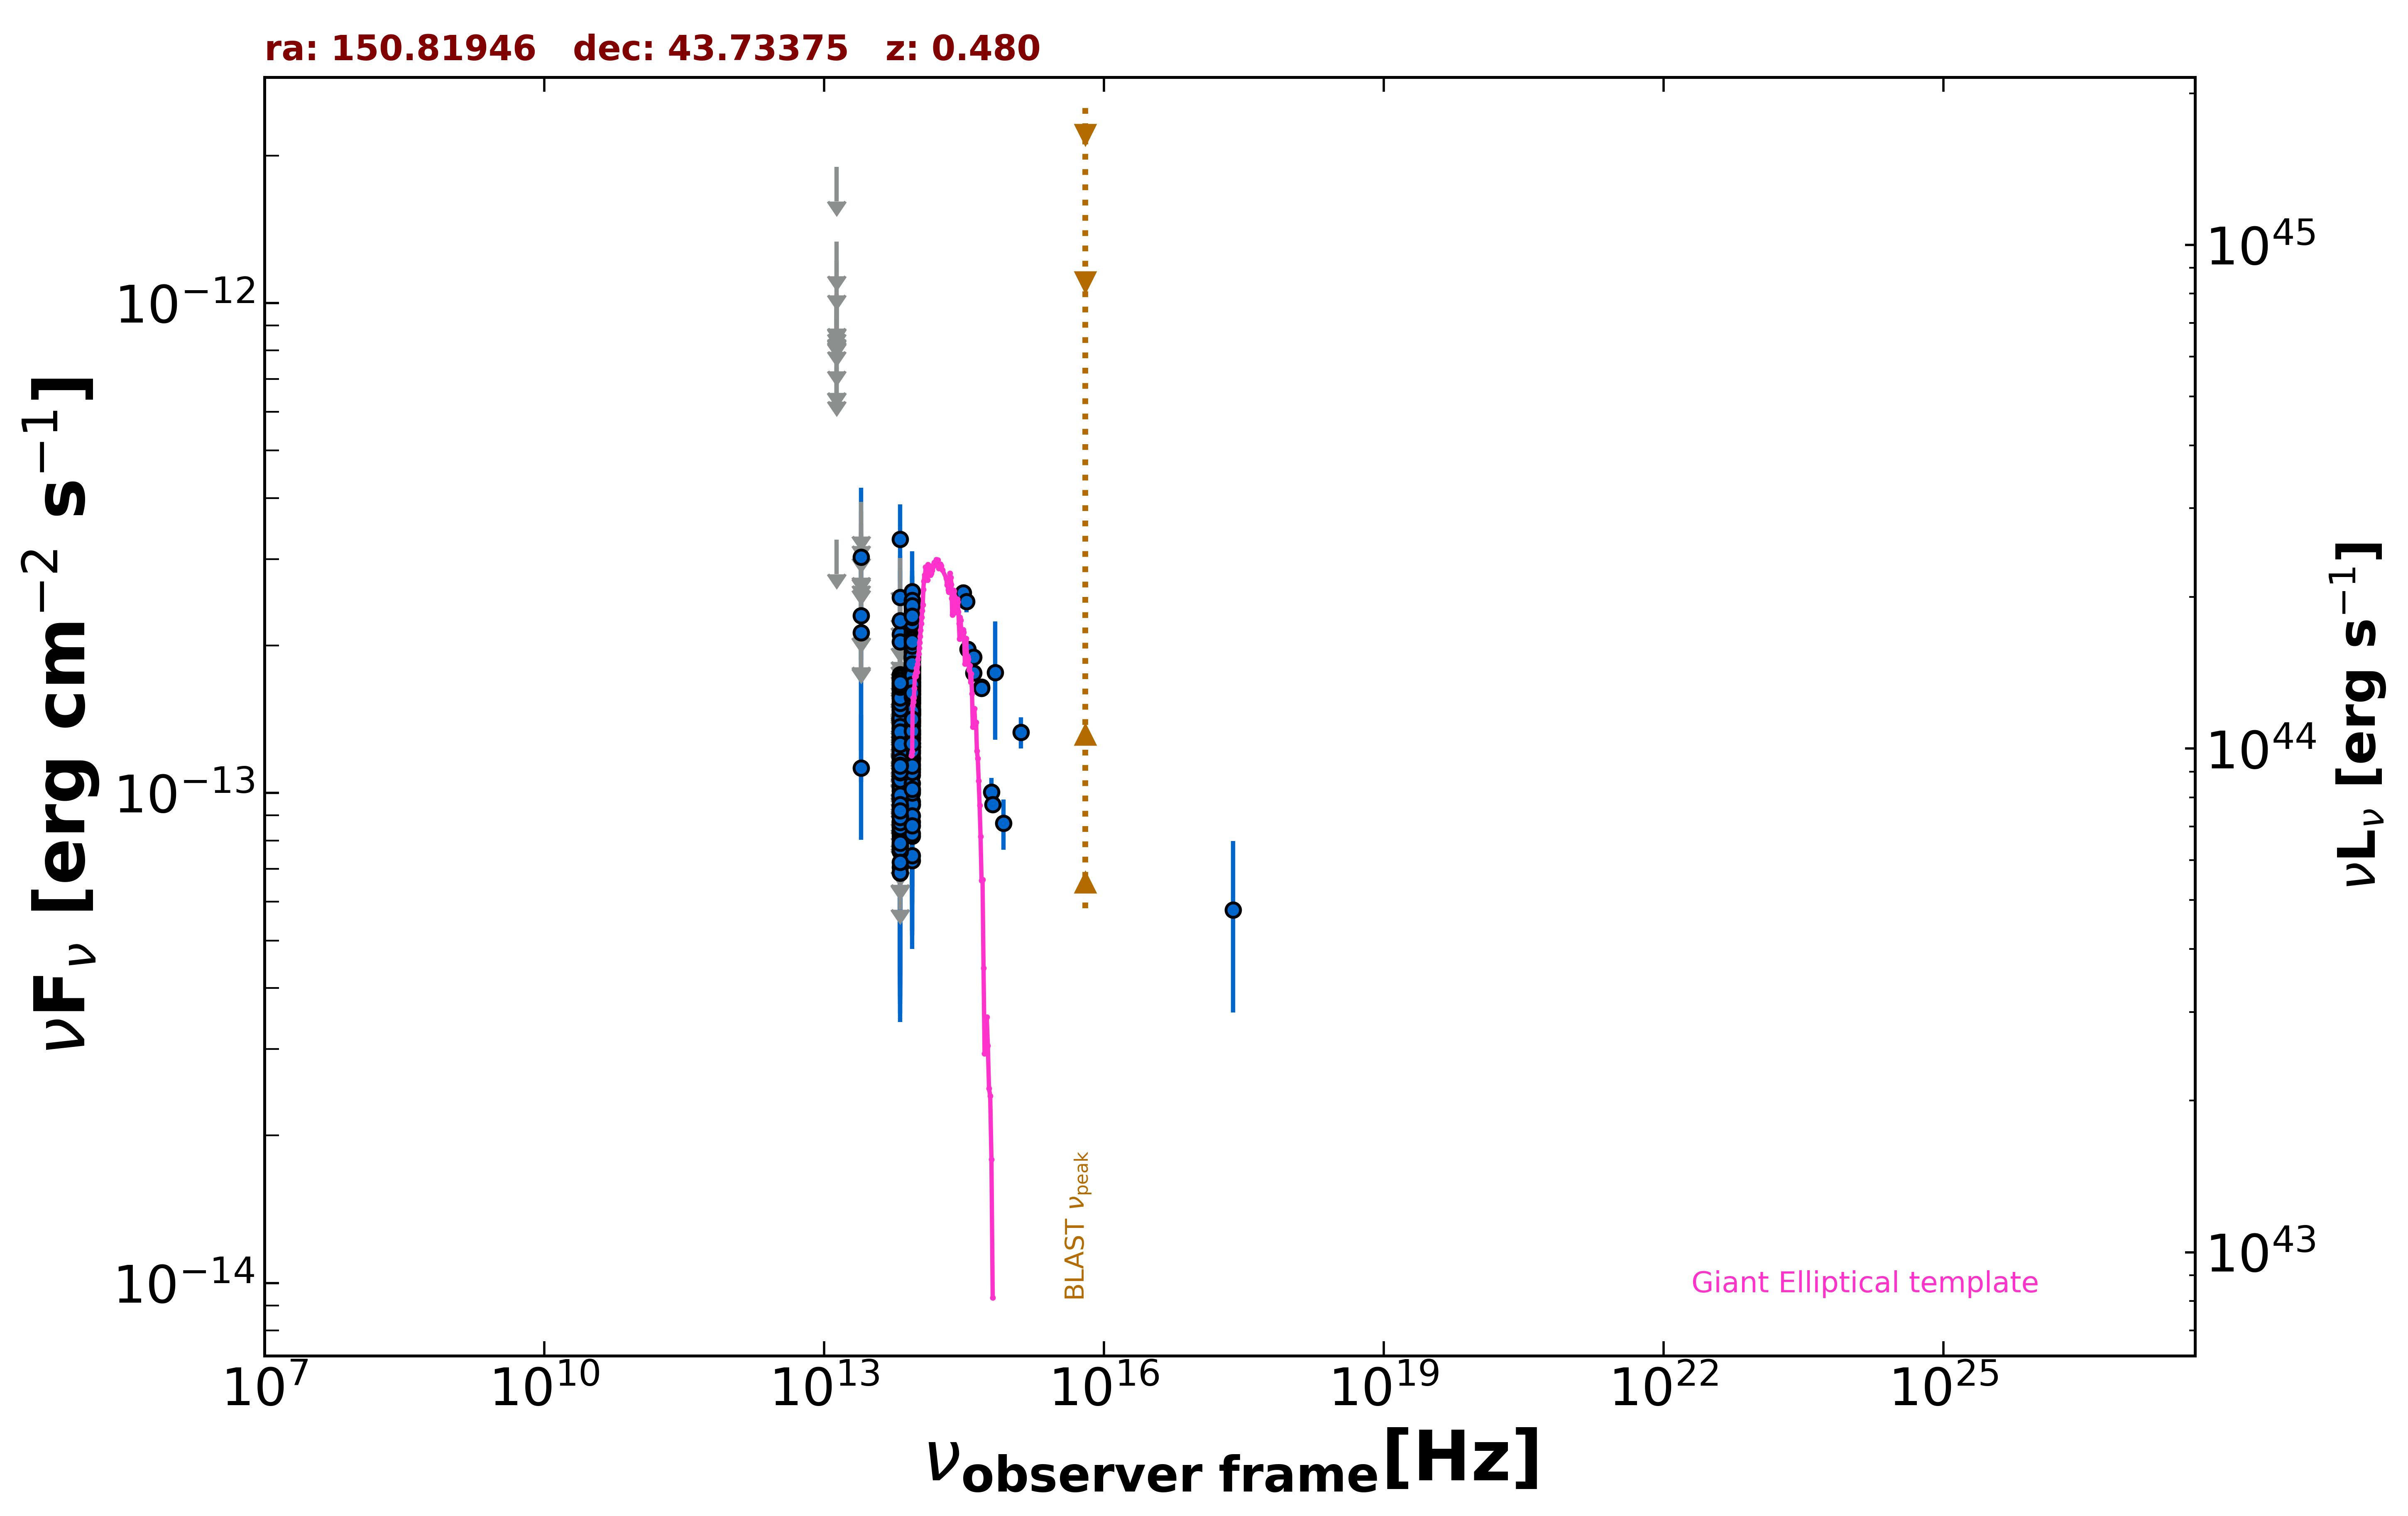

Source data for this figure (header and first rows):
freq., flux, err_flux, MJD_start, MJD_end, flag, catalog, reference
2.418e+17, 5.771e-14, 2.209e-14, 55000, 55000, , WGACAT, White et al. 2000  VizieR  IX/31/wgacat
8.817e+13, 1.441e-13, 2.150e-15, 55000, 55000, , UNWISE, Schlafly et al. 2019  ApJS  240  30
6.517e+13, 9.346e-14, 3.100e-15, 55000, 55000, , UNWISE, Schlafly et al. 2019  ApJS  240  30
8.817e+13, 1.631e-13, 6.150e-15, 55000, 55000, , WISE, Wright et al. 2010  AJ  140  1868
6.517e+13, 1.189e-13, 7.000e-15, 55000, 55000, , WISE, Wright et al. 2010  AJ  140  1868
2.498e+13, 1.124e-13, 3.219e-14, 55000, 55000, , WISE, Wright et al. 2010  AJ  140  1868
1.363e+13, 3.290e-13, 0.000e+00, 55000, 55000, UL, WISE, Wright et al. 2010  AJ  140  1868
8.817e+13, 1.708e-13, 2.490e-14, 56976, 56976, , NEOWISE, Mainzer et al. 2014  ApJ  792  30
6.517e+13, 1.164e-13, 5.054e-14, 56976, 56976, , NEOWISE, Mainzer et al. 2014  ApJ  792  30
8.817e+13, 1.224e-13, 2.290e-14, 58797, 58797, , NEOWISE, Mainzer et al. 2014  ApJ  792  30
6.517e+13, 2.034e-13, 0.000e+00, 58797, 58797, UL, NEOWISE, Mainzer et al. 2014  ApJ  792  30
8.817e+13, 1.881e-13, 2.190e-14, 58796, 58796, , NEOWISE, Mainzer et al. 2014  ApJ  792  30
6.517e+13, 2.506e-13, 5.490e-14, 58796, 58796, , NEOWISE, Mainzer et al. 2014  ApJ  792  30
8.817e+13, 1.873e-13, 2.320e-14, 59163, 59163, , NEOWISE, Mainzer et al. 2014  ApJ  792  30
6.517e+13, 9.706e-14, 4.850e-14, 59163, 59163, , NEOWISE, Mainzer et al. 2014  ApJ  792  30
8.817e+13, 1.681e-13, 2.300e-14, 59163, 59163, , NEOWISE, Mainzer et al. 2014  ApJ  792  30
6.517e+13, 1.403e-13, 0.000e+00, 59163, 59163, UL, NEOWISE, Mainzer et al. 2014  ApJ  792  30
8.817e+13, 1.686e-13, 2.070e-14, 59163, 59163, , NEOWISE, Mainzer et al. 2014  ApJ  792  30
6.517e+13, 8.571e-14, 3.880e-14, 59163, 59163, , NEOWISE, Mainzer et al. 2014  ApJ  792  30
8.817e+13, 9.455e-14, 2.580e-14, 59164, 59164, , NEOWISE, Mainzer et al. 2014  ApJ  792  30
6.517e+13, 1.252e-13, 0.000e+00, 59164, 59164, UL, NEOWISE, Mainzer et al. 2014  ApJ  792  30
8.817e+13, 1.844e-13, 2.775e-14, 59163, 59163, , NEOWISE, Mainzer et al. 2014  ApJ  792  30
6.517e+13, 2.108e-13, 5.055e-14, 59163, 59163, , NEOWISE, Mainzer et al. 2014  ApJ  792  30
8.817e+13, 2.051e-13, 2.215e-14, 59164, 59164, , NEOWISE, Mainzer et al. 2014  ApJ  792  30
6.517e+13, 1.180e-13, 3.789e-14, 59164, 59164, , NEOWISE, Mainzer et al. 2014  ApJ  792  30
8.817e+13, 2.156e-13, 2.325e-14, 59163, 59163, , NEOWISE, Mainzer et al. 2014  ApJ  792  30
6.517e+13, 1.564e-13, 0.000e+00, 59163, 59163, UL, NEOWISE, Mainzer et al. 2014  ApJ  792  30
8.817e+13, 1.624e-13, 2.235e-14, 59163, 59163, , NEOWISE, Mainzer et al. 2014  ApJ  792  30
6.517e+13, 8.763e-14, 3.885e-14, 59163, 59163, , NEOWISE, Mainzer et al. 2014  ApJ  792  30
8.817e+13, 1.658e-13, 2.375e-14, 59163, 59163, , NEOWISE, Mainzer et al. 2014  ApJ  792  30
6.517e+13, 1.367e-13, 0.000e+00, 59163, 59163, UL, NEOWISE, Mainzer et al. 2014  ApJ  792  30
8.817e+13, 2.029e-13, 2.340e-14, 59164, 59164, , NEOWISE, Mainzer et al. 2014  ApJ  792  30
6.517e+13, 1.702e-13, 0.000e+00, 59164, 59164, UL, NEOWISE, Mainzer et al. 2014  ApJ  792  30
8.817e+13, 1.890e-13, 2.565e-14, 59163, 59163, , NEOWISE, Mainzer et al. 2014  ApJ  792  30
6.517e+13, 1.319e-13, 4.059e-14, 59163, 59163, , NEOWISE, Mainzer et al. 2014  ApJ  792  30
8.817e+13, 1.592e-13, 2.240e-14, 58587, 58587, , NEOWISE, Mainzer et al. 2014  ApJ  792  30
6.517e+13, 1.409e-13, 5.063e-14, 58587, 58587, , NEOWISE, Mainzer et al. 2014  ApJ  792  30
8.817e+13, 1.566e-13, 2.230e-14, 58590, 58590, , NEOWISE, Mainzer et al. 2014  ApJ  792  30
6.517e+13, 1.449e-13, 0.000e+00, 58590, 58590, UL, NEOWISE, Mainzer et al. 2014  ApJ  792  30
8.817e+13, 1.705e-13, 2.410e-14, 58590, 58590, , NEOWISE, Mainzer et al. 2014  ApJ  792  30
6.517e+13, 8.322e-14, 4.073e-14, 58590, 58590, , NEOWISE, Mainzer et al. 2014  ApJ  792  30
8.817e+13, 1.315e-13, 2.090e-14, 58587, 58587, , NEOWISE, Mainzer et al. 2014  ApJ  792  30
6.517e+13, 1.265e-13, 4.521e-14, 58587, 58587, , NEOWISE, Mainzer et al. 2014  ApJ  792  30
8.817e+13, 2.105e-13, 3.310e-14, 58589, 58589, , NEOWISE, Mainzer et al. 2014  ApJ  792  30
6.517e+13, 1.792e-13, 0.000e+00, 58589, 58589, UL, NEOWISE, Mainzer et al. 2014  ApJ  792  30
8.817e+13, 1.280e-13, 2.405e-14, 58587, 58587, , NEOWISE, Mainzer et al. 2014  ApJ  792  30
6.517e+13, 1.094e-13, 0.000e+00, 58587, 58587, UL, NEOWISE, Mainzer et al. 2014  ApJ  792  30
8.817e+13, 1.542e-13, 3.030e-14, 58589, 58589, , NEOWISE, Mainzer et al. 2014  ApJ  792  30
6.517e+13, 2.656e-13, 0.000e+00, 58589, 58589, UL, NEOWISE, Mainzer et al. 2014  ApJ  792  30
8.817e+13, 2.014e-13, 3.075e-14, 58589, 58589, , NEOWISE, Mainzer et al. 2014  ApJ  792  30
6.517e+13, 1.867e-13, 0.000e+00, 58589, 58589, UL, NEOWISE, Mainzer et al. 2014  ApJ  792  30
8.817e+13, 1.588e-13, 2.555e-14, 58590, 58590, , NEOWISE, Mainzer et al. 2014  ApJ  792  30
6.517e+13, 1.305e-13, 5.709e-14, 58590, 58590, , NEOWISE, Mainzer et al. 2014  ApJ  792  30
8.817e+13, 1.466e-13, 2.305e-14, 58590, 58590, , NEOWISE, Mainzer et al. 2014  ApJ  792  30
6.517e+13, 1.400e-13, 3.960e-14, 58590, 58590, , NEOWISE, Mainzer et al. 2014  ApJ  792  30
8.817e+13, 1.452e-13, 2.270e-14, 58586, 58586, , NEOWISE, Mainzer et al. 2014  ApJ  792  30
6.517e+13, 1.294e-13, 4.182e-14, 58586, 58586, , NEOWISE, Mainzer et al. 2014  ApJ  792  30
8.817e+13, 1.598e-13, 1.965e-14, 58586, 58586, , NEOWISE, Mainzer et al. 2014  ApJ  792  30
6.517e+13, 1.289e-13, 3.327e-14, 58586, 58586, , NEOWISE, Mainzer et al. 2014  ApJ  792  30
8.817e+13, 1.822e-13, 2.645e-14, 58586, 58586, , NEOWISE, Mainzer et al. 2014  ApJ  792  30
... 512 more rows
